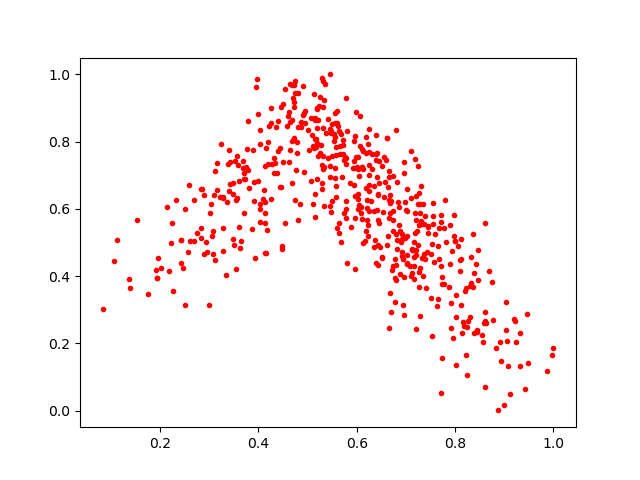

The data file committed next to this chart (first rows):
0.5464596, 0.83643675
0.7373, 0.4668
0.617, 0.5043
0.3285, 0.631
0.7948, 0.2152
0.7888, 0.5516
0.7322, 0.5547
0.7729, 0.3981
0.5187, 0.8995
0.5748, 0.746
0.5553, 0.8551
0.7871, 0.3676
0.1913, 0.4182
0.6617, 0.492
0.7215, 0.6393
0.668, 0.6163
0.7542, 0.579
0.9054, 0.207
0.3434, 0.7395
0.716, 0.4309
0.8432, 0.436
0.5002, 0.8359
0.5948, 0.742
0.4547, 0.9564
0.1377, 0.3909
0.6301, 0.6234
0.683, 0.6215
0.5343, 0.9239
0.844, 0.2352
0.6558, 0.6357
0.6521, 0.4582
0.2022, 0.4254
0.3947, 0.9632
0.674, 0.535
0.6437, 0.4937
0.6064, 0.7862
0.1076, 0.444
0.2257, 0.3554
0.6633, 0.6642
0.5144, 0.8718
0.4725, 0.9692
0.6549, 0.7556
0.5165, 0.7842
0.6193, 0.7664
0.3875, 0.5402
0.8196, 0.3547
0.4701, 0.9308
0.6368, 0.5085
0.4842, 0.6131
0.636, 0.6689
0.5491, 0.622
0.5864, 0.6772
0.6667, 0.5883
0.508, 0.6844
0.5255, 0.9315
0.6238, 0.5509
0.7204, 0.4627
0.4324, 0.7076
0.8605, 0.2658
0.7395, 0.5786
0.4512, 0.7406
... 483 more rows
